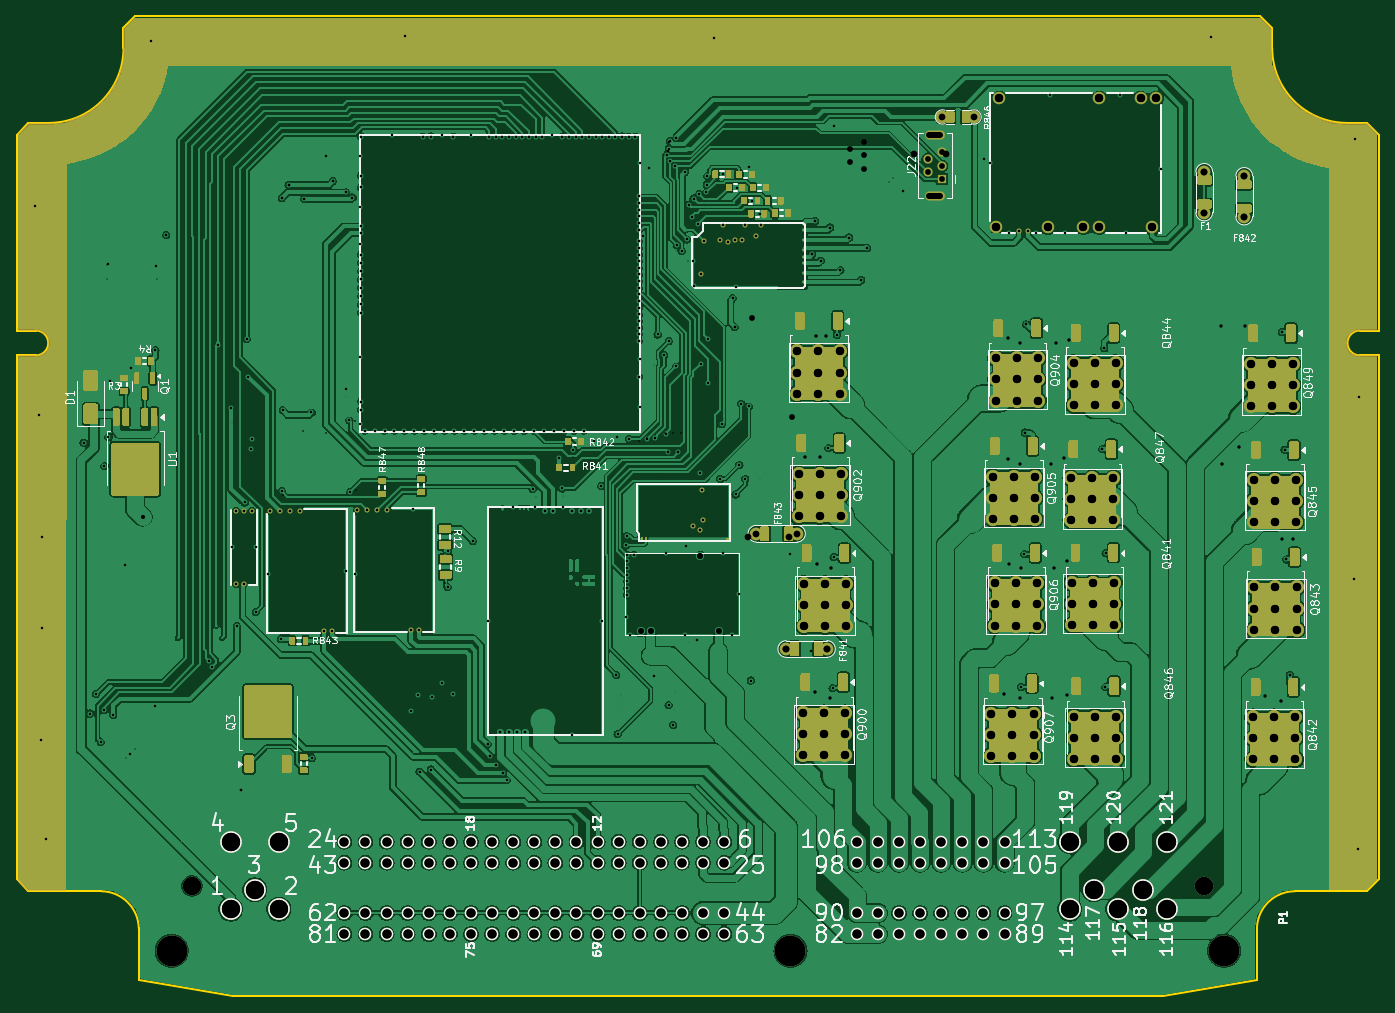
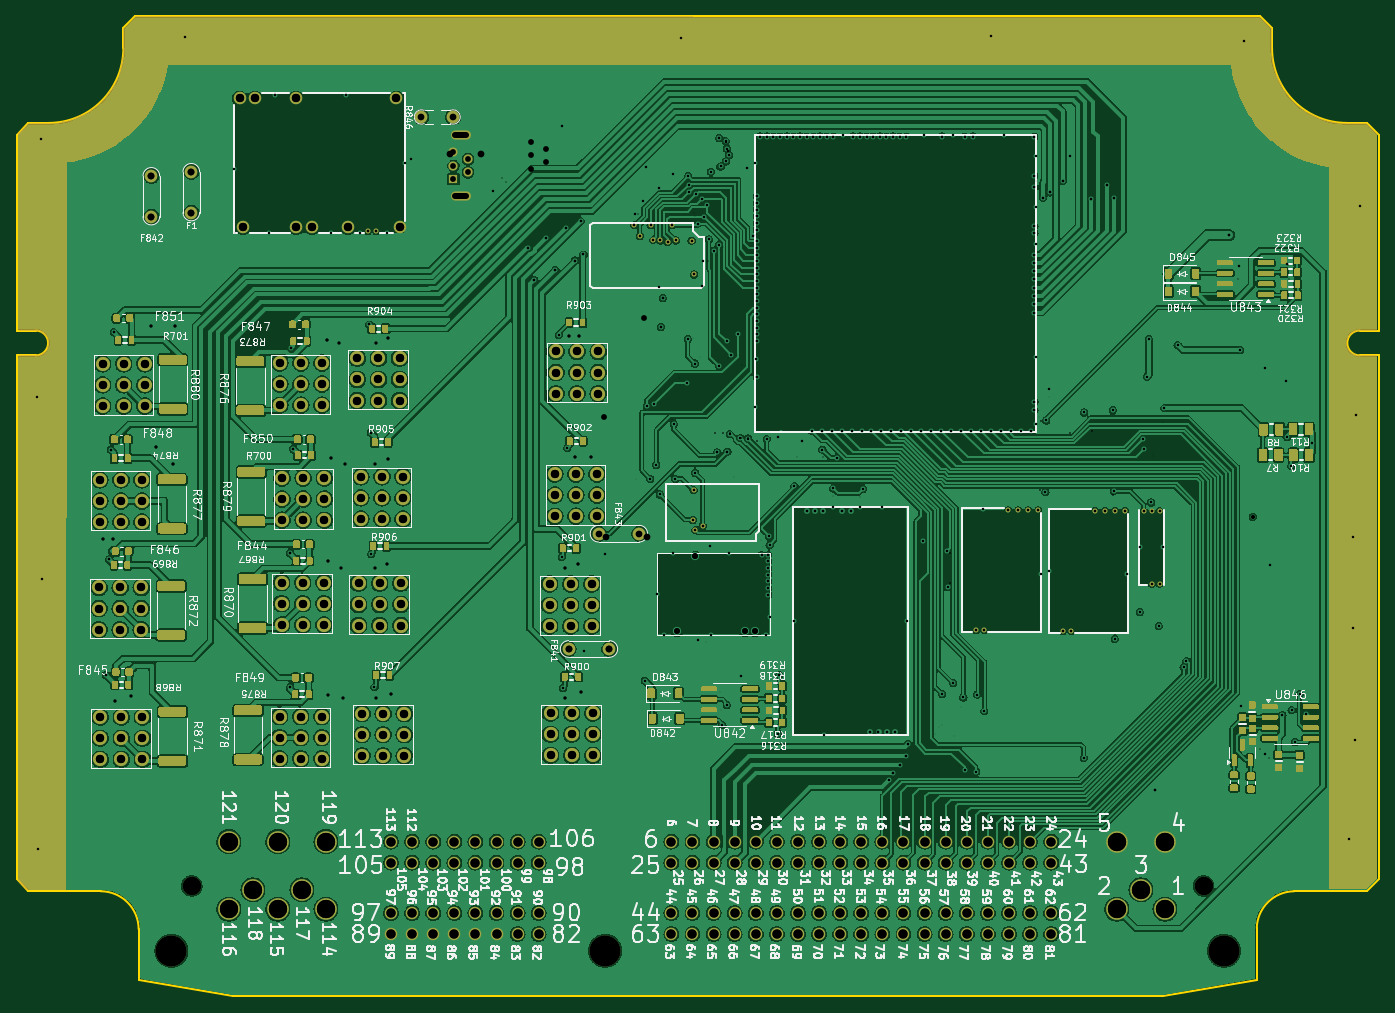
Circuit board: 12 layer files. Board 164.0 x 118.0 mm.
- bottom_copper: greenenergyecu-B_Cu.gbl (763437 bytes)
- bottom_mask: greenenergyecu-B_Mask.gbs (65492 bytes)
- paste: greenenergyecu-B_Paste.gbp (46341 bytes)
- bottom_silk: greenenergyecu-B_Silkscreen.gbo (324176 bytes)
- outline: greenenergyecu-Edge_Cuts.gm1 (2126 bytes)
- top_copper: greenenergyecu-F_Cu.gtl (616798 bytes)
- top_mask: greenenergyecu-F_Mask.gts (56078 bytes)
- paste: greenenergyecu-F_Paste.gtp (54009 bytes)
- top_silk: greenenergyecu-F_Silkscreen.gto (140773 bytes)
- drill: greenenergyecu-NPTH.drl (265 bytes)
- drill: greenenergyecu-PTH.drl (11164 bytes)
- drill: greenenergyecu.drl (9369 bytes)

=== bottom_copper: greenenergyecu-B_Cu.gbl (763437 bytes, source omitted) ===
=== bottom_mask: greenenergyecu-B_Mask.gbs (65492 bytes, source omitted) ===
=== paste: greenenergyecu-B_Paste.gbp (46341 bytes, source omitted) ===
=== bottom_silk: greenenergyecu-B_Silkscreen.gbo (324176 bytes, source omitted) ===
=== outline: greenenergyecu-Edge_Cuts.gm1 ===
G04 #@! TF.GenerationSoftware,KiCad,Pcbnew,8.0.8*
G04 #@! TF.CreationDate,2026-01-18T22:11:05-05:00*
G04 #@! TF.ProjectId,greenenergyecu,67726565-6e65-46e6-9572-67796563752e,d*
G04 #@! TF.SameCoordinates,PX2b953a0PY6943058*
G04 #@! TF.FileFunction,Profile,NP*
%FSLAX46Y46*%
G04 Gerber Fmt 4.6, Leading zero omitted, Abs format (unit mm)*
G04 Created by KiCad (PCBNEW 8.0.8) date 2026-01-18 22:11:05*
%MOMM*%
%LPD*%
G01*
G04 APERTURE LIST*
G04 #@! TA.AperFunction,Profile*
%ADD10C,0.200000*%
G04 #@! TD*
G04 APERTURE END LIST*
D10*
X12860000Y114140000D02*
X12860000Y116585787D01*
X2300000Y80150000D02*
G75*
G02*
X2300000Y77150000I170J-1500000D01*
G01*
X162585787Y12650000D02*
X153887200Y12650000D01*
X160140000Y105140001D02*
G75*
G02*
X151140001Y114140001I0J8999999D01*
G01*
X14700000Y2000000D02*
X14700000Y8208001D01*
X10200000Y12650002D02*
G75*
G02*
X14700011Y8208001I-46900J-4547902D01*
G01*
X161700000Y80150001D02*
X164000000Y80150001D01*
X0Y14064214D02*
X0Y77150000D01*
X3860000Y105140000D02*
X1414214Y105140000D01*
X149725787Y118000001D02*
X14274214Y118000000D01*
X2300000Y77150000D02*
X0Y77150000D01*
X137960000Y0D02*
X26040000Y0D01*
X164000000Y14064214D02*
X164000000Y77150001D01*
X12860000Y116585787D02*
X14274214Y118000000D01*
X164000000Y80150001D02*
X164000000Y103725787D01*
X149300000Y8088001D02*
G75*
G02*
X153887200Y12650071I4569300J-7201D01*
G01*
X151140000Y116585787D02*
X149725787Y118000000D01*
X149315200Y2000000D02*
X149300000Y8088001D01*
X2300000Y80150000D02*
X0Y80150000D01*
X26040000Y0D02*
X14700000Y2000000D01*
X137960000Y0D02*
X149315200Y2000000D01*
X164000001Y103725787D02*
X162585787Y105140001D01*
X160140000Y105140001D02*
X162585787Y105140001D01*
X164000000Y14064214D02*
X162585787Y12650001D01*
X161700000Y77150001D02*
X164000000Y77150001D01*
X12860000Y114140000D02*
G75*
G02*
X3860000Y105140000I-9000000J0D01*
G01*
X0Y103725787D02*
X1414214Y105140000D01*
X151140000Y114140001D02*
X151140000Y116585787D01*
X161700000Y77150001D02*
G75*
G02*
X161700000Y80149999I0J1499999D01*
G01*
X0Y80150001D02*
X0Y103725787D01*
X0Y14064214D02*
X1414214Y12650001D01*
X1414214Y12650000D02*
X10200000Y12650000D01*
M02*

=== top_copper: greenenergyecu-F_Cu.gtl (616798 bytes, source omitted) ===
=== top_mask: greenenergyecu-F_Mask.gts (56078 bytes, source omitted) ===
=== paste: greenenergyecu-F_Paste.gtp (54009 bytes, source omitted) ===
=== top_silk: greenenergyecu-F_Silkscreen.gto (140773 bytes, source omitted) ===
=== drill: greenenergyecu-NPTH.drl ===
M48
; DRILL file {KiCad 8.0.8} date 2026-01-13T08:47:59-0500
; FORMAT={-:-/ absolute / inch / decimal}
; #@! TF.CreationDate,2026-01-13T08:47:59-05:00
; #@! TF.GenerationSoftware,Kicad,Pcbnew,8.0.8
; #@! TF.FileFunction,NonPlated,1,4,NPTH
FMAT,2
INCH
%
G90
G05
M30

=== drill: greenenergyecu-PTH.drl (11164 bytes, source omitted) ===
=== drill: greenenergyecu.drl (9369 bytes, source omitted) ===
